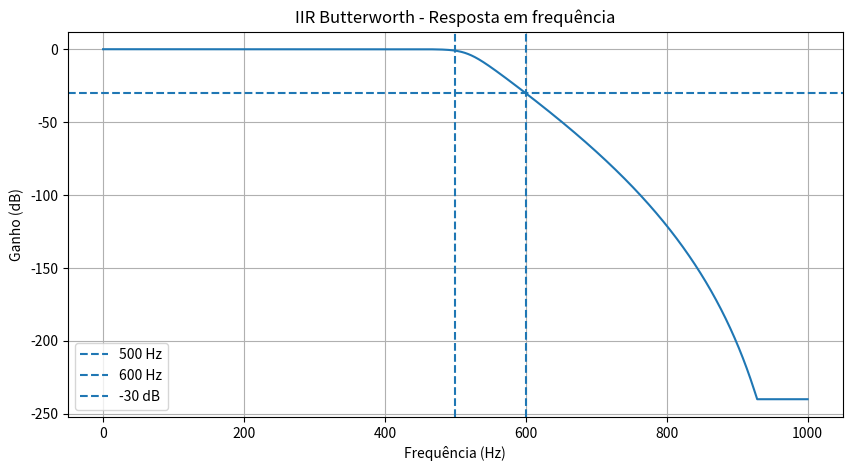
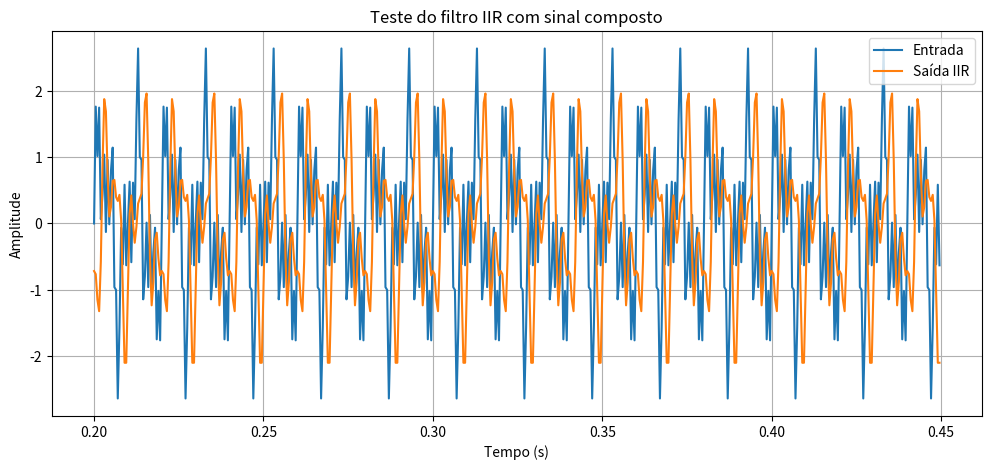

Source code (Python) for these figures, in order:
import numpy as np
import matplotlib.pyplot as plt
from scipy import signal

# Especificações
FS = 2000
FP = 500
FSTOP = 600
GPASS = 1
GSTOP = 30

# Determinar ordem mínima
N, WN = signal.buttord(
    FP, FSTOP,
    GPASS, GSTOP,
    fs=FS
)

# Criar filtro Butterworth
sos = signal.butter(
    N,
    WN,
    btype="lowpass",
    fs=FS,
    output="sos"
)

# Resposta em frequência
f, h = signal.sosfreqz(sos, worN=8192, fs=FS)
gain_db = 20 * np.log10(np.maximum(abs(h), 1e-12))

print("Ordem:", N)
print("Frequência natural:", WN, "Hz")

for freq in [100, 250, 400, 500, 600, 800]:
    _, response = signal.sosfreqz(sos, worN=[freq], fs=FS)
    gain = 20 * np.log10(abs(response[0]))
    print(f"{freq} Hz: {gain:.2f} dB")

plt.figure(figsize=(10, 5))
plt.plot(f, gain_db)
plt.axvline(500, linestyle="--", label="500 Hz")
plt.axvline(600, linestyle="--", label="600 Hz")
plt.axhline(-30, linestyle="--", label="-30 dB")
plt.xlabel("Frequência (Hz)")
plt.ylabel("Ganho (dB)")
plt.title("IIR Butterworth - Resposta em frequência")
plt.grid()
plt.legend()
plt.show()



# ============================================================
# SEGUNDO TESTE - SINAL COMPOSTO
# ============================================================

duration = 2.0
t = np.arange(0, duration, 1/FS)

# Sinal composto
x = (
    np.sin(2*np.pi*100*t)
    + 0.8*np.sin(2*np.pi*250*t)
    + 0.5*np.sin(2*np.pi*400*t)
    + 0.7*np.sin(2*np.pi*800*t)
)

# Aplicar filtro IIR
y = signal.sosfilt(sos, x)

# Ignorar transitório inicial
start = int(0.2 * FS)
x_test = x[start:]
y_test = y[start:]
t_test = t[start:]

# Medir amplitude de cada componente
frequencies = [100, 250, 400, 800]

print("\nGANHO MEDIDO POR COMPONENTE")
print("-" * 65)

for freq in frequencies:

    # Ajuste sinusoidal por mínimos quadrados
    A = np.column_stack([
        np.sin(2*np.pi*freq*t_test),
        np.cos(2*np.pi*freq*t_test)
    ])

    coef_in = np.linalg.lstsq(A, x_test, rcond=None)[0]
    coef_out = np.linalg.lstsq(A, y_test, rcond=None)[0]

    amp_in = np.linalg.norm(coef_in)
    amp_out = np.linalg.norm(coef_out)

    gain = 20*np.log10(amp_out/amp_in)

    print(
        f"{freq:8d} Hz | "
        f"Entrada: {amp_in:.6f} | "
        f"Saída: {amp_out:.6f} | "
        f"Ganho: {gain:.2f} dB"
    )

# Gráfico temporal
plt.figure(figsize=(12, 5))
plt.plot(t_test[:500], x_test[:500], label="Entrada")
plt.plot(t_test[:500], y_test[:500], label="Saída IIR")
plt.xlabel("Tempo (s)")
plt.ylabel("Amplitude")
plt.title("Teste do filtro IIR com sinal composto")
plt.grid()
plt.legend()
plt.show()
